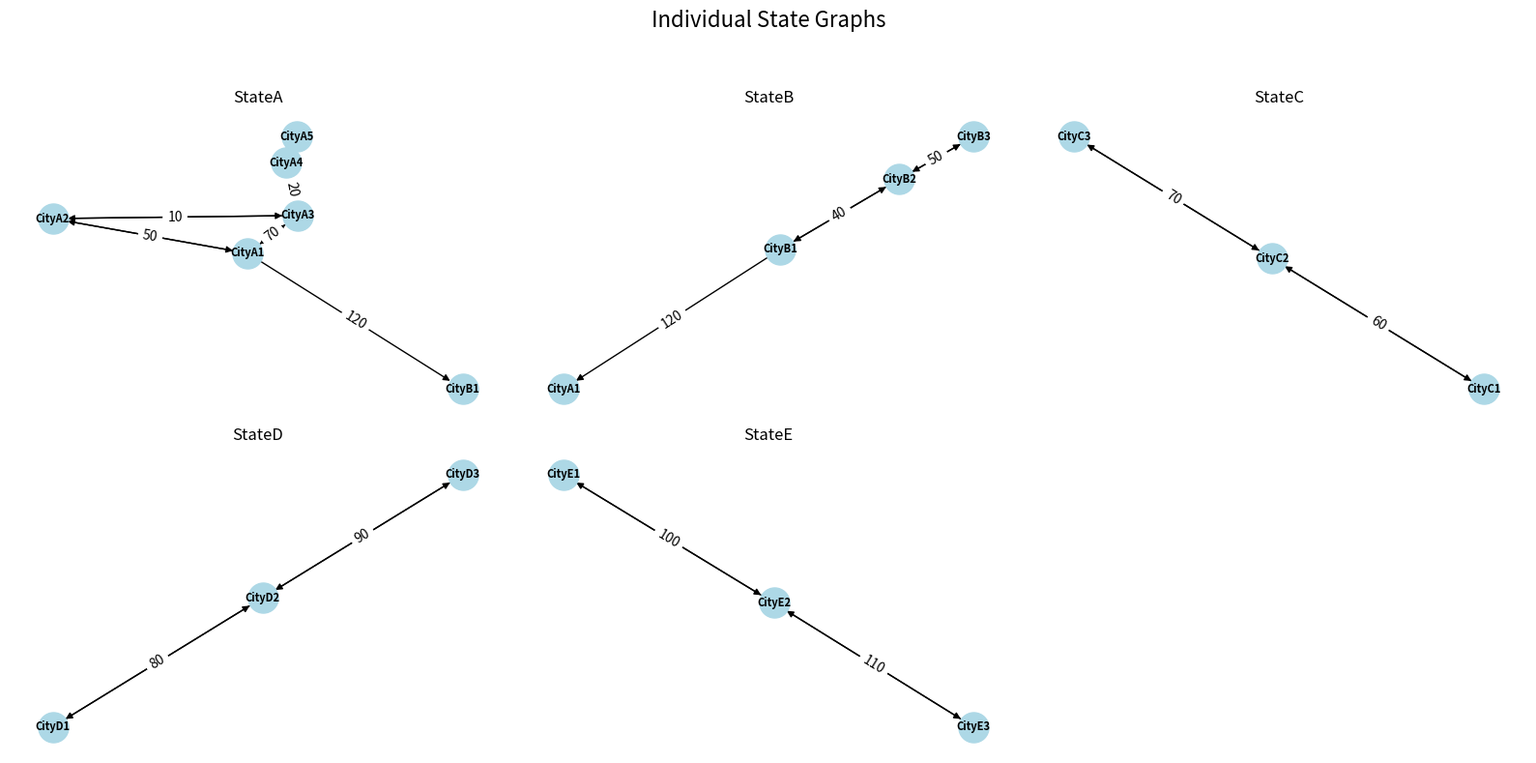
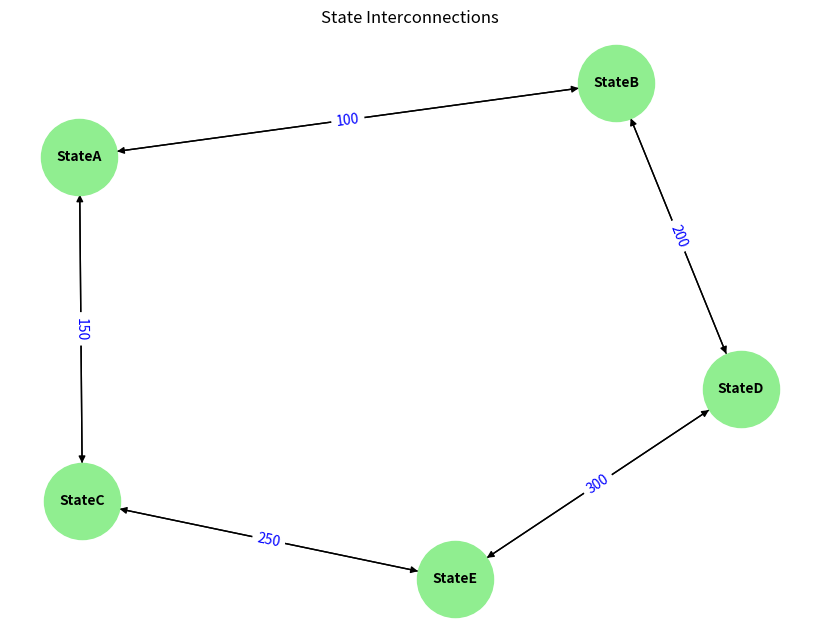
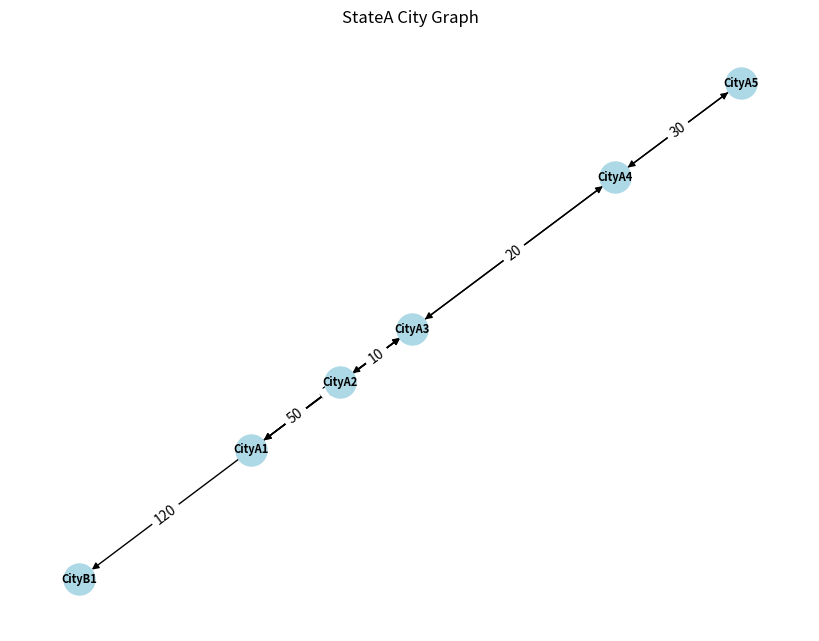
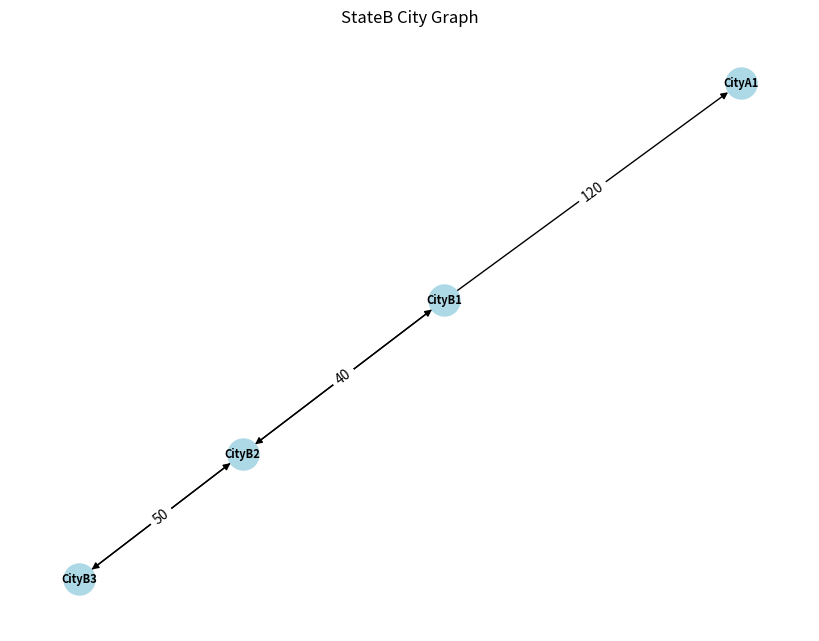
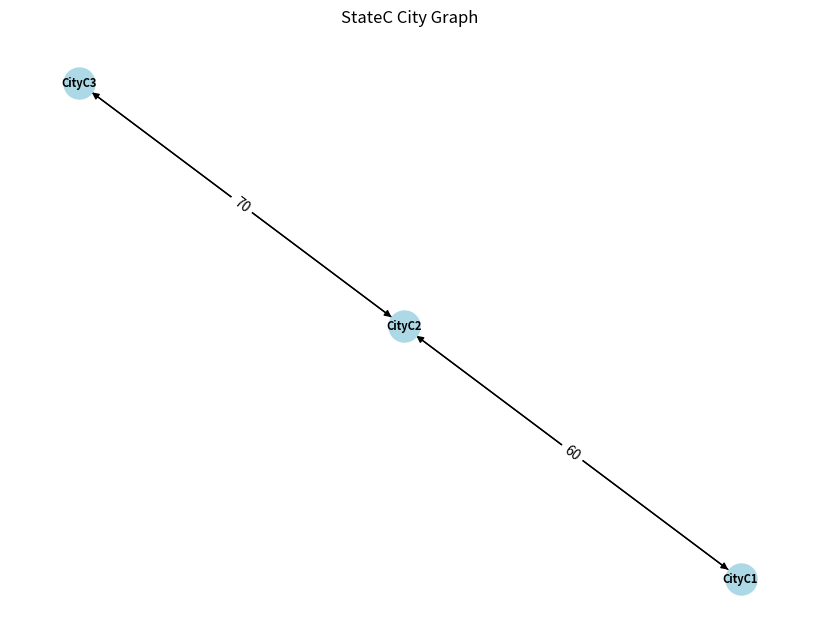
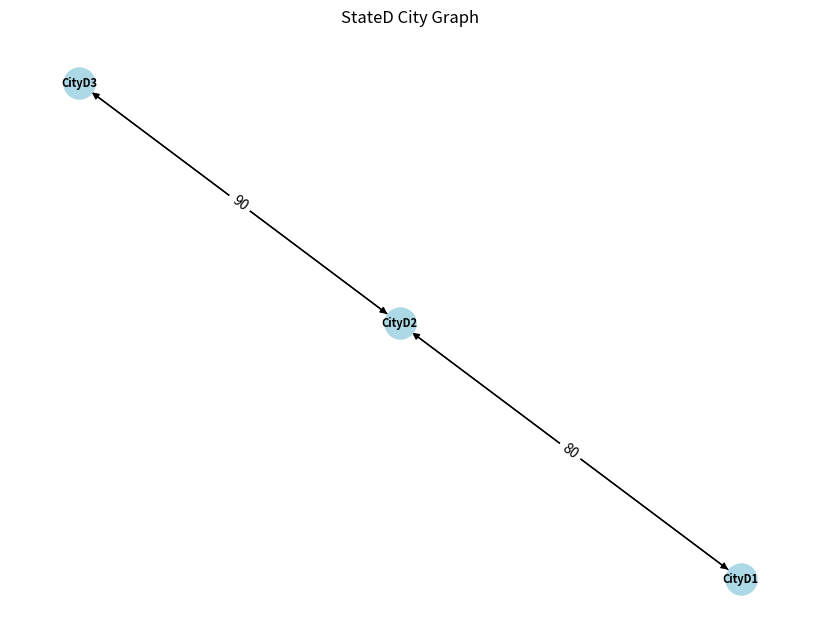
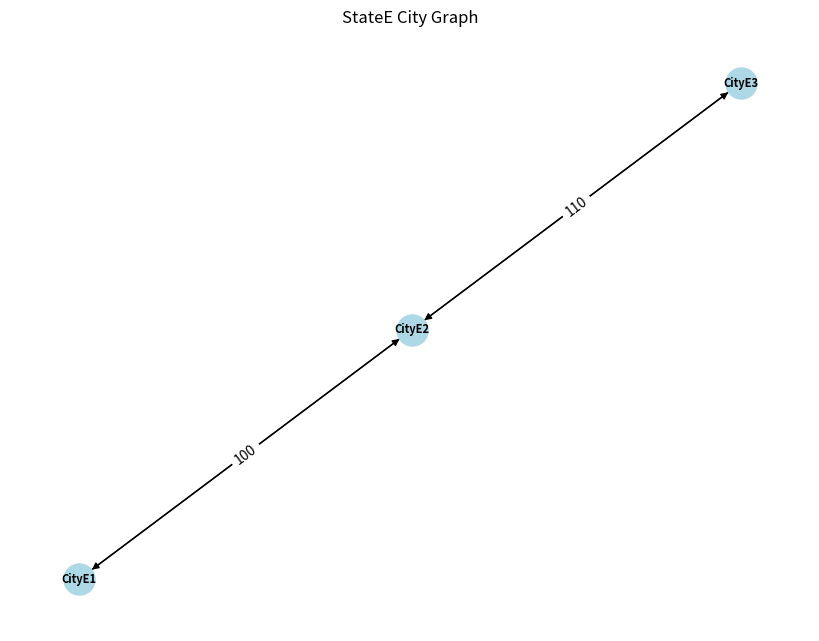
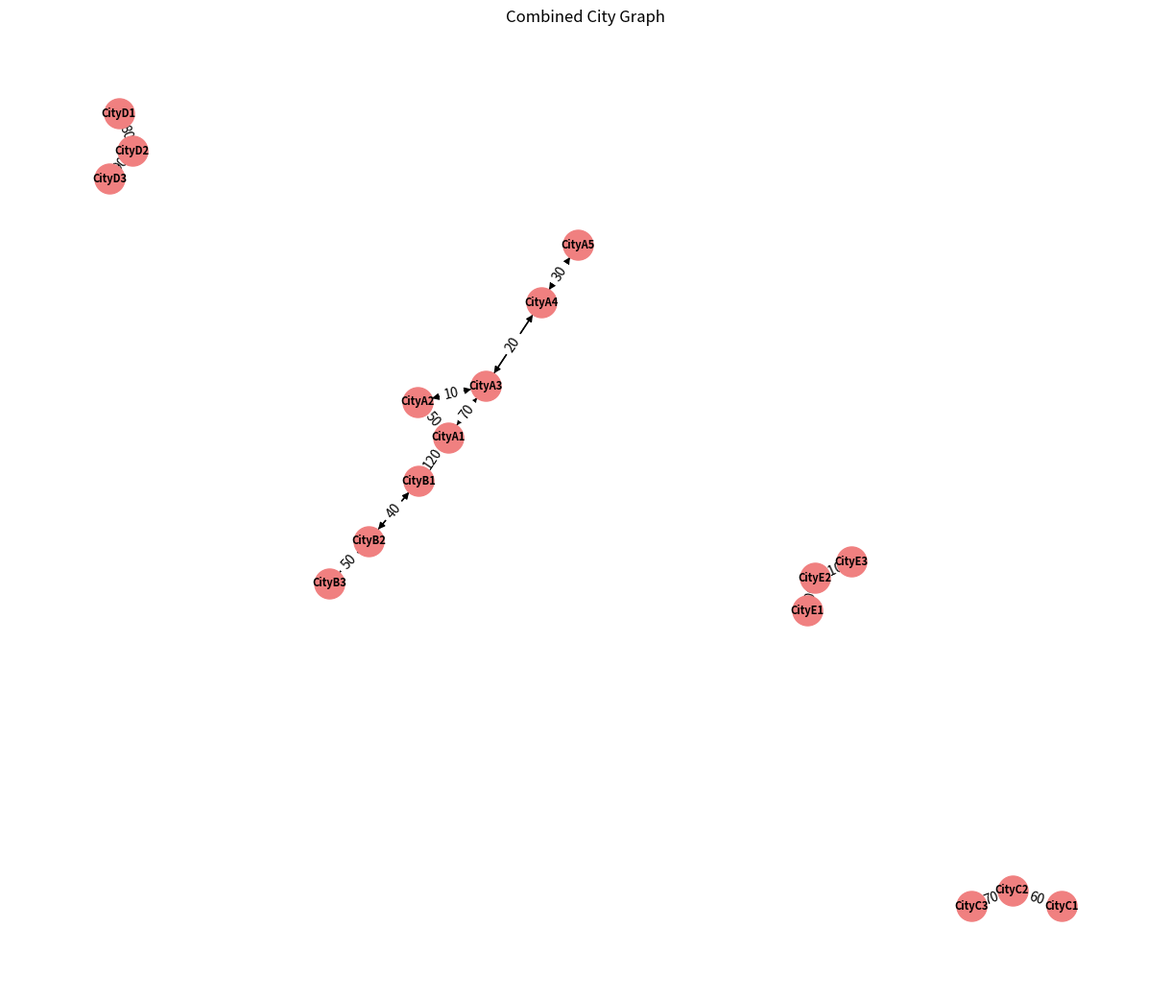

Reproduce these figures in Python, in order.
'''1.Create a separate branch to work with.
   2.Do not change any variables and structure of this code.
   3.Do not commit to main branch without complete checking.
   4.Use valid names for the variables and functions.
   5.Give code comments for all the functions,classes and all complex part of the code.
   6.Make sure you dont modify others part without consulting.
   7.Changes to the main function can be done as you like. '''
   
import math
import networkx as nx
import matplotlib.pyplot as plt
import heapq
from tabulate import tabulate
from collections import defaultdict




import heapq #library to use priority queue for shortest path algorithm

class Statenode: # class statenode is a class for the details of the state vertex
    def __init__(self, S_name, population, infected):
        self.StateName = S_name
        self.population = population
        self.infected_no = infected
        self.cityList = [] #list for heap representation
        self.cityList1 = [] #list for grapg representation of the cities in a state
        self.medCityList = []
        self.neighbourState = [] # edge list representation of the neighbour vertices
        self.mostInfected = None
        self.avlSupplies  = 0
        self.density=infected/population


class cityNode: #class city node is a class for the details of the city vertex
    def __init__(self, state, C_name, population, infected,med=False,capacity=5000):
        self.stateName = state
        self.cityName = C_name
        self.population = population
        self.capacity=capacity
        self.infected_no = infected
        self.distance = float('inf') #initially set to infinity
        self.parentCity = None
        self.medCity = med #only if its a medical city,this will be true
        self.neighbourCity = [] # edge list for city vertex
        self.supplies = 0

class edgeDist: 
#class to create edges in graphs of states and cities, it has source,destination and weight of the edge #direction can be ignored for now
    def __init__(self, source, destination, distance, direction):
        self.source = source
        self.destination = destination
        self.distance = distance
        self.direction = direction


class StateGraph:
    #class for the whole graph representation of the states
    def __init__(self):
        self.stateVertices = [] #the list for all states

    #this function adds new state to the grapg, initially unconnected  with any other states
    def addNewState(self, Sname, population, infected):
        newState = Statenode(Sname, population, infected)
        self.stateVertices.append(newState)

    # this adds an edge between 2 states that is present in the graph
    def addNeighbourState(self, state1, state2, dist, direction):
        state1_vertex = next((state for state in self.stateVertices if state.StateName == state1), None) #checks if state1 is in the graph if not returns None
        state2_vertex = next((state for state in self.stateVertices if state.StateName == state2), None) #checks if state2 is in the graph

        if state1_vertex and state2_vertex:
            state1_vertex.neighbourState.append(edgeDist(state1, state2, dist, direction)) #add the states and weights to its respective edge list 
            state2_vertex.neighbourState.append(edgeDist(state2, state1, dist, direction))

    # when a city is added to city graph, it is then added to its respective state list
    def addCitiesToStates(self, cityVertex):
        for stateVertex in self.stateVertices:
            if stateVertex.StateName == cityVertex.stateName:
                stateVertex.cityList.append(cityVertex) #add to the heap representatioin list
                stateVertex.cityList1.append(cityVertex) #add to the graph representation list
                if cityVertex.medCity:
                    stateVertex.medCityList.append(cityVertex) #if its a medical city, its added to that list

    # when the cities are added to state , its then converted into a heap in the cityList, as we add a city, this function is called.
    def reOrderCities(self):
        for stateVertex in self.stateVertices:
            stateVertex.cityList = self.buildCityHeap(stateVertex.cityList, len(stateVertex.cityList)) #build city heap is called
            stateVertex.mostInfected = stateVertex.cityList[0] if stateVertex.cityList else None #set the most infected as root of the maxheap

    #for the given state, find number of med city and provide the medical supplies equally
    def supplyState(self, units, stateNamee):
        count = 0
        # Calculate the total capacity of medical cities in the state
        for stateVertex in self.stateVertices:
            if stateVertex.StateName == stateNamee:
                stateVertex.avlSupplies += units
                count = len(stateVertex.medCityList)
                state = stateVertex
                break

        # Calculate the count of medical cities in the state

        if count == 0:
            print("No medical cities found in the state.")
            return

        # Distribute supplies based on capacity proportionally
        for city in state.medCityList:
            city.supplies += units//count
            print("City", city.cityName, "in state", state.StateName, "has been provided supply of",
                units//count, "units")

        state.avlSupplies -= units  # Deduct the allocated supplies from available supplies



    #this function restores the max heap property of the cityList
    def maxHeapify(self, cityList, N, i):
        largest = i
        l = 2 * i + 1
        r = 2 * i + 2
        if l < N and cityList[l].infected_no > cityList[largest].infected_no: #if left child is largest,its refered
            largest = l
        if r < N and cityList[r].infected_no > cityList[largest].infected_no:#if right  child is largest, its swapped
            largest = r
        if largest != i:
            cityList[i], cityList[largest] = cityList[largest], cityList[i] # if the largest has changed, then its swapped in main list
            self.maxHeapify(cityList, N, largest)

    #function to build the heap using reverse level order traversal
    def buildCityHeap(self, cityList, N):
        semi_root = N // 2
        #traversing only one half of the list
        for i in range(semi_root - 1, -1, -1):
            self.maxHeapify(cityList, N, i)
        return cityList

    #to provide medical assitance to most infected state, the most infected state from the max heap is removed. then the path to that is found.
    def serviceCityInState(self, stateName):
        state = next((s for s in self.stateVertices if s.StateName == stateName), None)
        if state and state.cityList:
            mostInfectedCity = state.cityList[0] #max element according to infected rate
            state.cityList[0].infected_no -= 500 # decrease the number of infected after servicing a city
            print("Serviced:", mostInfectedCity.cityName)
            self.moveToCityShortestPath(mostInfectedCity, state) # function to find the math to medical city
            state.cityList[0], state.cityList[-1] = state.cityList[-1], state.cityList[0]# first element is swapped with last
            self.maxHeapify(state.cityList, len(state.cityList), 0) #restore heap property
            state.mostInfected = state.cityList[0] if state.cityList else None
            
    def calculateStateInfectionRate(stateGraph, stateName):
        state = None
        for s in stateGraph.stateVertices:
            if s.StateName == stateName:
                state = s
                break

        if state:
            return (state.infected_no / state.population) * 100
        return None 
    

    def generatereport(self,statename):
        curr=None
        for i in self.stateVertices:
            if i.StateName==statename:
                curr=i
                break
        if curr is None:
            print("City not found")
        state_data = [
        ["State Name", curr.StateName],
        ["Population", curr.population],
        ["Infected No", curr.infected_no],
        ["Density", curr.density],
        ["Most Infected City", curr.mostInfected.cityName if curr.mostInfected else "None"]
        ]
        
        print(tabulate(state_data, headers=["Attribute", "Value"], tablefmt="grid"))
    
    def getmaxstate(self):
        max=self.stateVertices[0]
        for i in self.stateVertices:
            if max.density < i.density:
                max=i
        print("The State with the maximum affected people density is: ",max.StateName)       
    
    '''This function is used to find the shortest path from the infected city to a medical city. 
    we first find the shortest path from the max node then travel in reverse hypothetically.
    used dijkstra's shortest path algorithm.'''
    
    def moveToCityShortestPath(self, city, stateVer):
        for ver in stateVer.cityList1: #initialize the distances
            ver.distance = float('inf') #infinity
            ver.parentCity = None
        city.distance = 0
        priority_queue = [] #using priority queue
        heapq.heappush(priority_queue, (city.distance, city)) # passing that queue as parameter for the heapq library, with city distance as key and city as value

        while priority_queue:
            current_distance, current_city = heapq.heappop(priority_queue) #similar to BFS, we do

            if current_city.medCity:
                print(f"Reached medical city: {current_city.cityName} with total distance {current_distance}")
                return current_distance # if a med city is reached, come out of the code

            for edge in current_city.neighbourCity:
                neighbor_city = edge.destination
                distance = edge.distance
                new_distance = current_distance + distance 

                if new_distance < neighbor_city.distance: # relaxation part, if v.d > u.d + w(u,v) then we change the ditance
                    neighbor_city.distance = new_distance
                    neighbor_city.parentCity = current_city
                    heapq.heappush(priority_queue, (new_distance, neighbor_city)) #change in queue since we may visit that vertex again 

        print("No medical city reachable")
        return float('inf')
    

    def reachAllCities(self, state_name):
        state = next((s for s in self.stateVertices if s.StateName == state_name), None)
        if not state:
            return []

        start_node = state.medCityList[0]
        graph = defaultdict(dict)

        # Select only the cities within the specified state
        state_cities = {city.cityName: city for city in state.cityList}

        for city in state.cityList:
            for neighbor in city.neighbourCity:
                if neighbor.destination.cityName in state_cities:
                    graph[city.cityName][neighbor.destination.cityName] = neighbor.distance

        mst = []
        visited = set([start_node.cityName])

        while len(visited) < len(state_cities):
            min_edge = None
            min_weight = float('inf')
            for source_city in visited:
                for dest_city, weight in graph[source_city].items():
                    if dest_city not in visited and weight < min_weight:
                        min_edge = (source_city, dest_city)
                        min_weight = weight

            if min_edge:
                source, dest = min_edge
                mst.append((source, dest, graph[source][dest]))
                visited.add(dest)
        for city in state.cityList1:
            print(city.cityName)
        return  mst


#this class is an ADT implementation of heap library, this is not used currently, changes are to be made
class priorityQueue:
    def __init__(self, citylist):
        self.queueMin = citylist
        self.buildMinPQ(citylist)

    def minHeapify(self, cityListQueue, n, i):
        l = 2 * i + 1
        r = 2 * i + 2

        if l < n and cityListQueue[l] is not None and cityListQueue[l].distance < cityListQueue[i].distance:
            small = l
        else:
            small = i
        if r < n and cityListQueue[r] is not None and cityListQueue[r].distance < cityListQueue[small].distance:
            small = r
        if small != i:
            cityListQueue[i], cityListQueue[small] = cityListQueue[small], cityListQueue[i]
            self.minHeapify(cityListQueue, n, small)

    def buildMinPQ(self):
        n = len(self.queueMin)
        strt = (n // 2) - 1
        for i in range(strt, -1, -1):
            self.minHeapify(self.queueMin, n, i)
        return self.buildMinPQ

    def extract_Min(self):
        n = len(self.queueMin)
        print("deleted:", self.queueMin[0].distance)
        extractMin = self.queueMin[0]
        self.queueMin[0], self.queueMin[n-1] = self.queueMin[n-1], self.queueMin[0]
        self.queueMin.pop()
        self.minHeapify(self.queueMin, n-1, 0)
        return extractMin

    def decrease_Key(self, v, v_d):
        for i in self.queueMin:
            if i == v:
                i.distance = v_d
                self.minHeapify(self.queueMin, len(self.queueMin), 0)

#this class is to create the city grapg
class CityGraph:
    def __init__(self):
        self.cityVertices = []

    #add a new city vertex to the graph
    def addCity(self, Sname, Cname, population, infected, stateGraph,med = False):
        temp_city = cityNode(Sname, Cname, population, infected,med)
        self.cityVertices.append(temp_city)
        stateGraph.addCitiesToStates(temp_city)

    #add the edges to the city, edge list representation
    def connectCities(self, city1, city2, distance):
        tempCity1 = next((city for city in self.cityVertices if city.cityName == city1), None)
        tempCity2 = next((city for city in self.cityVertices if city.cityName == city2), None)

        if tempCity1 and tempCity2:
            tempCity1.neighbourCity.append(edgeDist(tempCity1, tempCity2, distance, None))
            tempCity2.neighbourCity.append(edgeDist(tempCity2, tempCity1, distance, None))
    
    def getcity(self, name):
        for city in self.cityVertices:
            if city.cityName == name:
                return city
        
        print("City not found!!")
        return None

    def evacuatecity(self, name):
        curr = self.getcity(name)
        
        population = curr.population
        neighbours = curr.neighbourCity
        neighbours = sorted(neighbours, key=lambda node: node.distance)
        
        for i in neighbours:
            new=self.getcity(i.destination.cityName)
            if population <= 0:
                break
            
            available_capacity = new.capacity - new.population
            
            if available_capacity > 0:
                if population <= available_capacity:
                    new.population += population
                    population = 0
                else:
                    new.population += available_capacity
                    population -= available_capacity
        
        # Optionally, print the updated populations
        print(f"After evacuation, the population of {name} is now 0.")
        curr.population = 0  # Set the evacuated city's population to 0
        for i in neighbours:
            new=self.getcity(i.destination.cityName)
            print(f"{new.cityName} now has a population of {new.population}.")

    def getNearestMedicalCity(cityGraph, cityName):
        city = None
        for c in cityGraph.cityVertices:
            if c.cityName == cityName:
                city = c
                break

        if city:
            for c in cityGraph.cityVertices:
                c.distance = float('inf')
            city.distance = 0
            priority_queue = [(city.distance, city)]
            heapq.heapify(priority_queue)

            while priority_queue:
                current_distance, current_city = heapq.heappop(priority_queue)
                if current_city.medCity:
                    return current_city
                for edge in current_city.neighbourCity:
                    neighbor_city = edge.destination
                    distance = edge.distance
                    new_distance = current_distance + distance

                    if new_distance < neighbor_city.distance:
                        neighbor_city.distance = new_distance
                        heapq.heappush(priority_queue, (new_distance, neighbor_city))
            return None
        return None
    
    def findBridges(self):
        self.time = 0
        visited = {city.cityName: False for city in self.cityVertices}
        disc = {city.cityName: float('inf') for city in self.cityVertices}
        low = {city.cityName: float('inf') for city in self.cityVertices}
        parent = {city.cityName: None for city in self.cityVertices}
        bridges = []

        for city in self.cityVertices:
            if not visited[city.cityName]:
                self.bridgeUtil(city, visited, disc, low, parent, bridges)

        return bridges

    def bridgeUtil(self, u, visited, disc, low, parent, bridges):
        visited[u.cityName] = True
        disc[u.cityName] = self.time
        low[u.cityName] = self.time
        self.time += 1

        for edge in u.neighbourCity:
            v = edge.destination
            if not visited[v.cityName]:
                parent[v.cityName] = u.cityName
                self.bridgeUtil(v, visited, disc, low, parent, bridges)

                low[u.cityName] = min(low[u.cityName], low[v.cityName])

                if low[v.cityName] > disc[u.cityName]:
                    bridges.append((u.cityName, v.cityName))

            elif v.cityName != parent[u.cityName]:
                low[u.cityName] = min(low[u.cityName], disc[v.cityName])
                
    
    def findArticulationPoints(self):
        self.time = 0
        visited = {city.cityName: False for city in self.cityVertices}
        disc = {city.cityName: float('inf') for city in self.cityVertices}
        low = {city.cityName: float('inf') for city in self.cityVertices}
        parent = {city.cityName: None for city in self.cityVertices}
        articulation_points = {city.cityName: False for city in self.cityVertices}

        for city in self.cityVertices:
            if not visited[city.cityName]:
                self.articulationPointUtil(city, visited, disc, low, parent, articulation_points)

        return [city for city, is_ap in articulation_points.items() if is_ap]

    def articulationPointUtil(self, u, visited, disc, low, parent, articulation_points):
        children = 0
        visited[u.cityName] = True
        disc[u.cityName] = self.time
        low[u.cityName] = self.time
        self.time += 1

        for edge in u.neighbourCity:
            v = edge.destination
            if not visited[v.cityName]:
                parent[v.cityName] = u.cityName
                children += 1
                self.articulationPointUtil(v, visited, disc, low, parent, articulation_points)

                low[u.cityName] = min(low[u.cityName], low[v.cityName])

                if parent[u.cityName] is None and children > 1:
                    articulation_points[u.cityName] = True

                if parent[u.cityName] is not None and low[v.cityName] >= disc[u.cityName]:
                    articulation_points[u.cityName] = True

            elif v.cityName != parent[u.cityName]:
                low[u.cityName] = min(low[u.cityName], disc[v.cityName])
                
                
    

def visualisation(state_graph):
    """
    Visualize the graph using the networkx module such that states are connected and their respective distances are shown in between.
    Cities must be in the form of a heap, and for each vertex in the state, there must be a separate heap data structure.
    """
    state_interconnections = nx.DiGraph()

    # Create graphs for individual states
    state_graphs = {}
    combined_city_graph = nx.DiGraph()

    for state in state_graph.stateVertices:
        state_name = state.StateName
        state_graphs[state_name] = nx.DiGraph()

        # Add state nodes and edges
        for city in state.cityList:
            state_graphs[state_name].add_node(city.cityName, population=city.population, infected_no=city.infected_no, medCity=city.medCity)
            combined_city_graph.add_node(city.cityName, population=city.population, infected_no=city.infected_no, medCity=city.medCity)
            for city_edge in city.neighbourCity:
                state_graphs[state_name].add_edge(city_edge.source.cityName, city_edge.destination.cityName, weight=city_edge.distance)
                combined_city_graph.add_edge(city_edge.source.cityName, city_edge.destination.cityName, weight=city_edge.distance)

                # Add edge label with distance
                state_graphs[state_name].edges[city_edge.source.cityName, city_edge.destination.cityName]['distance'] = city_edge.distance
                combined_city_graph.edges[city_edge.source.cityName, city_edge.destination.cityName]['distance'] = city_edge.distance

        # Add state interconnections
        for edge in state.neighbourState:
            state_interconnections.add_edge(edge.source, edge.destination, weight=edge.distance, direction=edge.direction)

    # Plot individual state graphs
    num_states = len(state_graphs)
    num_cols = math.ceil(math.sqrt(num_states))
    num_rows = math.ceil(num_states / num_cols)

    fig, axes = plt.subplots(nrows=num_rows, ncols=num_cols, figsize=(16, 8))
    fig.suptitle("Individual State Graphs", fontsize=16)

    for i, (state_name, state_graph) in enumerate(state_graphs.items()):
        row = i // num_cols
        col = i % num_cols
        ax = axes[row, col]

        pos = nx.spring_layout(state_graph)
        nx.draw(state_graph, pos, with_labels=True, node_size=500, node_color="lightblue", font_size=8, font_weight="bold", ax=ax)
        edge_labels = nx.get_edge_attributes(state_graph, 'distance')
        nx.draw_networkx_edge_labels(state_graph, pos, edge_labels=edge_labels, ax=ax)
        ax.set_title(state_name)

    # Remove empty subplots if needed
    for i in range(num_states, num_rows * num_cols):
        fig.delaxes(axes.flatten()[i])  

    plt.tight_layout()
    plt.subplots_adjust(top=0.85)

    # Plot state interconnections
    plt.figure(figsize=(8, 6))
    pos_state_interconnections = nx.spring_layout(state_interconnections)
    nx.draw(state_interconnections, pos_state_interconnections, with_labels=True, node_size=3000, node_color="lightgreen", font_size=10, font_weight="bold")
    edge_labels = nx.get_edge_attributes(state_interconnections, 'weight')
    nx.draw_networkx_edge_labels(state_interconnections, pos_state_interconnections, edge_labels=edge_labels, font_color='blue')
    plt.title("State Interconnections")
    plt.tight_layout()

    # Plot individual city graphs for each state
    for state_name, state_graph in state_graphs.items():
        plt.figure(figsize=(8, 6))
        pos = nx.spring_layout(state_graph)
        nx.draw(state_graph, pos, with_labels=True, node_size=500, node_color="lightblue", font_size=8, font_weight="bold")
        edge_labels = nx.get_edge_attributes(state_graph, 'distance')
        nx.draw_networkx_edge_labels(state_graph, pos, edge_labels=edge_labels)
        plt.title(f"{state_name} City Graph")
        plt.tight_layout()

    # Plot combined city graph
    plt.figure(figsize=(12, 10))
    pos_combined = nx.spring_layout(combined_city_graph)
    nx.draw(combined_city_graph, pos_combined, with_labels=True, node_size=500, node_color="lightcoral", font_size=8, font_weight="bold")
    combined_edge_labels = nx.get_edge_attributes(combined_city_graph, 'distance')
    nx.draw_networkx_edge_labels(combined_city_graph, pos_combined, edge_labels=combined_edge_labels)
    plt.title("Combined City Graph")
    plt.tight_layout()

    plt.show()


def main():
    state_graph = StateGraph()
    city_graph = CityGraph()

    # Adding states
    state_graph.addNewState("StateA", 5000000, 10000) #(statename,populatoin,infected)
    state_graph.addNewState("StateB", 3000000, 5000)
    state_graph.addNewState("StateC", 4000000, 7000)
    state_graph.addNewState("StateD", 3500000, 6000)
    state_graph.addNewState("StateE", 4500000, 8000)

    # Connecting states
    state_graph.addNeighbourState("StateA", "StateB", 100, "north")# connect states(add edge)
    state_graph.addNeighbourState("StateA", "StateC", 150, "east")
    state_graph.addNeighbourState("StateB", "StateD", 200, "west")
    state_graph.addNeighbourState("StateC", "StateE", 250, "south")
    state_graph.addNeighbourState("StateD", "StateE", 300, "northwest")
    
    # Adding cities
    city_graph.addCity("StateA", "CityA1", 100, 50, state_graph,True) #add cities to respective graph and state
    city_graph.addCity("StateA", "CityA2", 200000, 2000, state_graph,True)
    city_graph.addCity("StateA", "CityA3", 150000, 1000, state_graph,True)  # Adding a medical city
    city_graph.addCity("StateA", "CityA4", 100000, 500, state_graph)
    city_graph.addCity("StateA", "CityA5", 250000, 2500, state_graph,True)

    city_graph.addCity("StateB", "CityB1", 500000, 3000, state_graph)
    city_graph.addCity("StateB", "CityB2", 150000, 1500, state_graph)
    city_graph.addCity("StateB", "CityB3", 250000, 2000, state_graph)

    city_graph.addCity("StateC", "CityC1", 300000, 3500, state_graph,True)
    city_graph.addCity("StateC", "CityC2", 400000, 4000, state_graph)
    city_graph.addCity("StateC", "CityC3", 200000, 2500, state_graph,True)

    city_graph.addCity("StateD", "CityD1", 350000, 3500, state_graph)
    city_graph.addCity("StateD", "CityD2", 450000, 4500, state_graph)
    city_graph.addCity("StateD", "CityD3", 250000, 3000, state_graph,True)

    city_graph.addCity("StateE", "CityE1", 500000, 5000, state_graph,True)
    city_graph.addCity("StateE", "CityE2", 600000, 6000, state_graph)
    city_graph.addCity("StateE", "CityE3", 400000, 4500, state_graph) 


    # Connecting cities
    city_graph.connectCities("CityA1", "CityA2", 50)#connect cities in same state accordingly, connection to different state is also possible
    city_graph.connectCities("CityA1", "CityB1", 120)
    city_graph.connectCities("CityA1", "CityA3", 70)  # Connecting to the medical city
    city_graph.connectCities("CityA2", "CityA3", 10)
    city_graph.connectCities("CityA3", "CityA4", 20)
    city_graph.connectCities("CityA4", "CityA5", 30)

    city_graph.connectCities("CityB1", "CityB2", 40)
    city_graph.connectCities("CityB2", "CityB3", 50)

    city_graph.connectCities("CityC1", "CityC2", 60)
    city_graph.connectCities("CityC2", "CityC3", 70)

    city_graph.connectCities("CityD1", "CityD2", 80)
    city_graph.connectCities("CityD2", "CityD3", 90)

    city_graph.connectCities("CityE1", "CityE2", 100)
    city_graph.connectCities("CityE2", "CityE3", 110)

    # Reordering cities based on infection rate
    state_graph.reOrderCities() #call this funcition fo build th heap according to the infected in all states

    # Service the most infected city in a state
    state_graph.serviceCityInState("StateA") #extract max infected, find the shorest path
    state_graph.serviceCityInState("StateB")
    state_graph.serviceCityInState("StateC")
    state_graph.serviceCityInState("StateD")
    state_graph.serviceCityInState("StateE")


    
    nearest_medical_city = city_graph.getNearestMedicalCity("CityA1")  

    # Print the result
    if nearest_medical_city:
        print("Nearest medical city:", nearest_medical_city.cityName)
    else:
        print("No nearest medical city found for the given city.")


    state_name = "StateA"  # Replace with the desired state name
    infection_rate = state_graph.calculateStateInfectionRate(state_name)
    if infection_rate is not None:
        print(f"Infection rate for {state_name}: {infection_rate}%")
    else:
        print(f"No data found for state: {state_name}")
        
        
    
    '''ensuring that medical supplies are pre-positioned in multiple locations to avoid reliance on single points of failure'''
    # Finding and printing bridges
    bridges = city_graph.findBridges()
    print("Bridges in the city graph:", bridges)

    # Finding and printing articulation points
    articulation_points = city_graph.findArticulationPoints()
    print("Articulation points in the city graph:", articulation_points)


     # Service the most infected city in a state
    state_graph.serviceCityInState("StateA")
    state_graph.serviceCityInState("StateB")
    state_graph.getmaxstate()
    state_graph.generatereport("StateA")
    city_graph.evacuatecity("CityA2")

    state_graph.supplyState(4000,"StateA")

    print("SHORTEST PATH TO REACH A CITY FROM MED-CITY:")
    print("\n")
    print(state_graph.reachAllCities("StateA"))
    print("\n")
    
    
    visualisation(state_graph)
if __name__ == "__main__":
    main()
